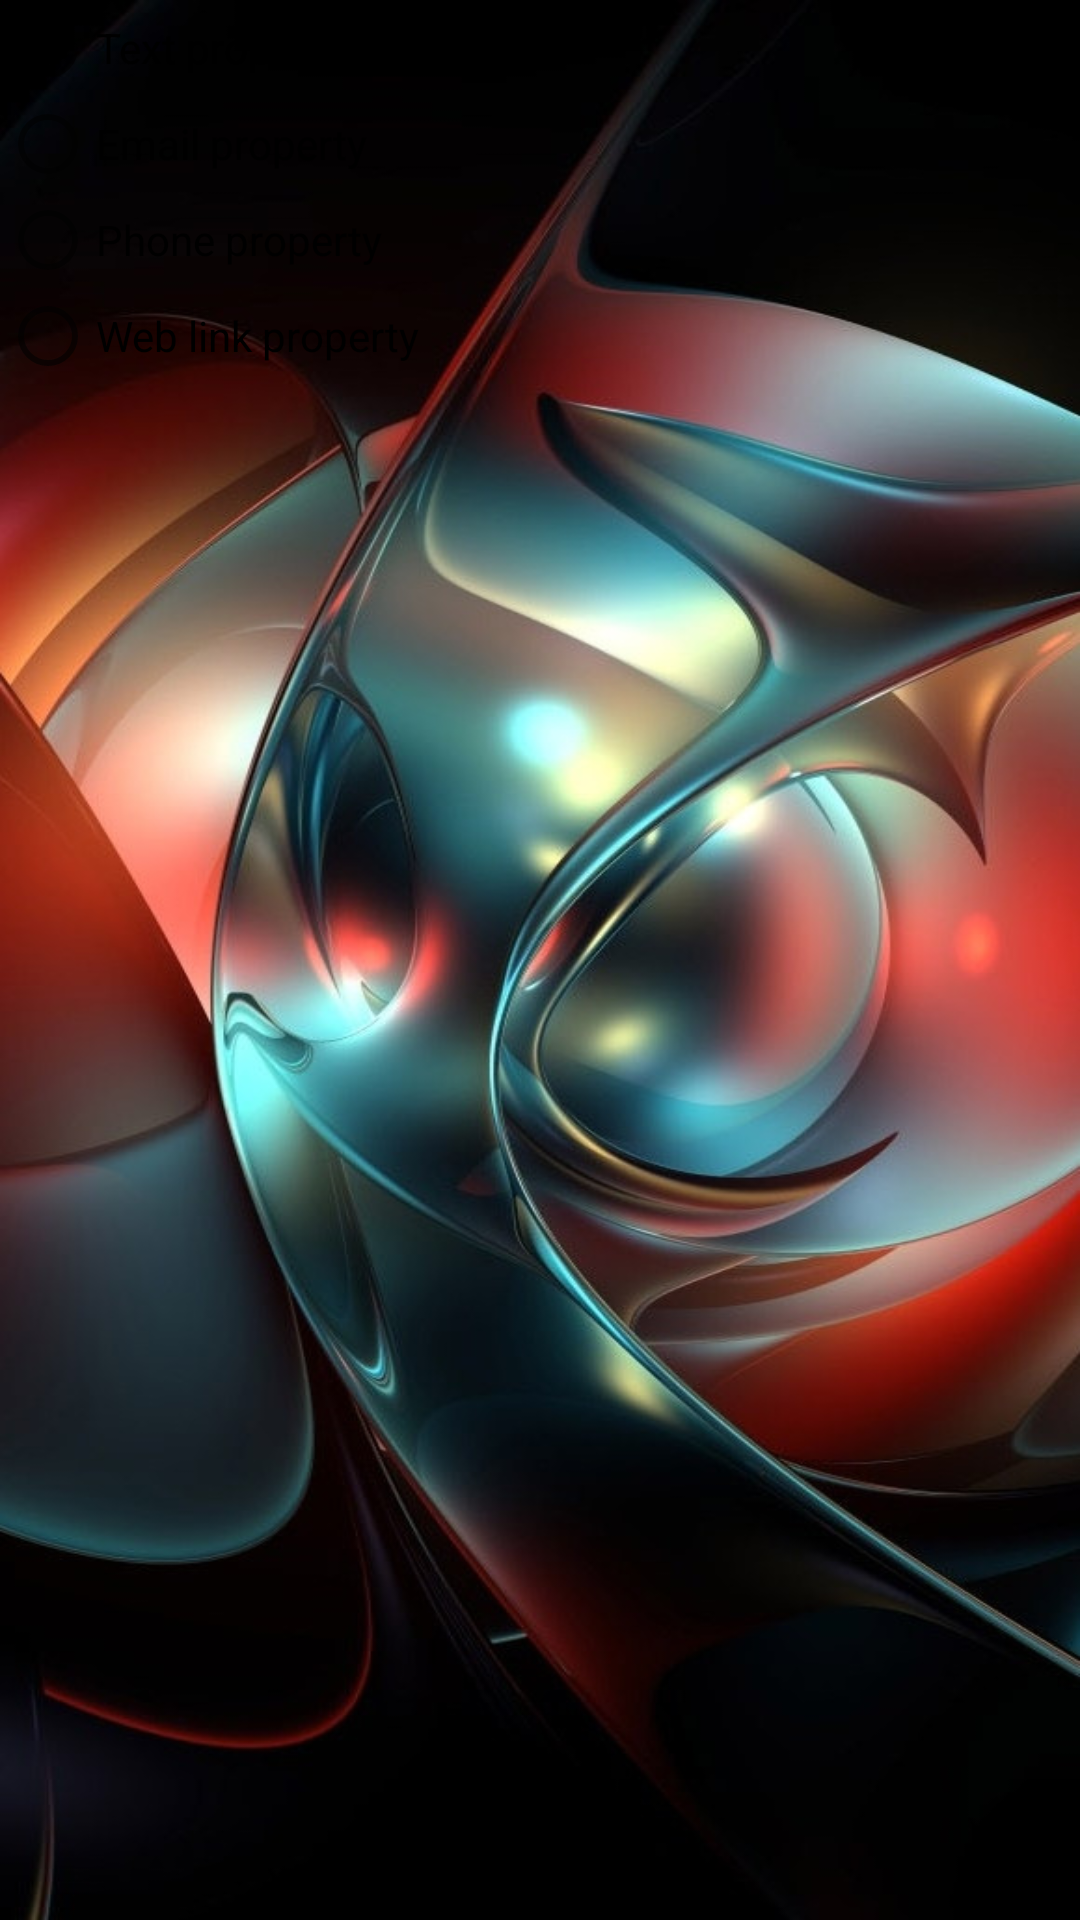

Reconstruct the res/layout file that produces this screen, plus the resources it refers to.
<!-- AndroidManifest.xml: application theme AppTheme -->
<!-- res/layout/dialog_sec_chooser.xml -->
<?xml version="1.0" encoding="utf-8"?>
<RadioGroup xmlns:android="http://schemas.android.com/apk/res/android"
    android:orientation="vertical" android:layout_width="match_parent"
    android:layout_height="match_parent">

    <RadioButton
        android:id="@+id/textRadioBtn"
        android:layout_width="match_parent"
        android:layout_height="wrap_content"
        android:text="@string/text_radio_btn" />

    <RadioButton
        android:id="@+id/mailRadioBtn"
        android:layout_width="match_parent"
        android:layout_height="wrap_content"
        android:text="@string/mail_radio_btn" />

    <RadioButton
        android:id="@+id/callRadioBtn"
        android:layout_width="match_parent"
        android:layout_height="wrap_content"
        android:text="@string/call_radio_btn" />

    <RadioButton
        android:id="@+id/linkRadioBtn"
        android:layout_width="match_parent"
        android:layout_height="wrap_content"
        android:text="@string/link_radio_btn" />
</RadioGroup>
<!-- resources referenced by this layout -->
<resources>
  <string name="call_radio_btn">Phone property</string>
  <string name="link_radio_btn">Web link property</string>
  <string name="mail_radio_btn">Email property</string>
  <string name="text_radio_btn">Text property</string>
  <style name="AppTheme" parent="Theme.AppCompat.Light.DarkActionBar">
          
          <item name="colorPrimary">@color/colorPrimary</item>
          <item name="colorPrimaryDark">@color/colorPrimaryDark</item>
          <item name="colorAccent">@color/colorAccent</item>
          <item name="android:windowBackground">@drawable/abstract_bg</item>
      </style>
  <color name="colorPrimary">#3F51B5</color>
  <color name="colorPrimaryDark">#303F9F</color>
  <color name="colorAccent">#be170e</color>
  <!-- drawable abstract_bg: jpg bitmap (drawable, 110274 bytes) -->
</resources>
